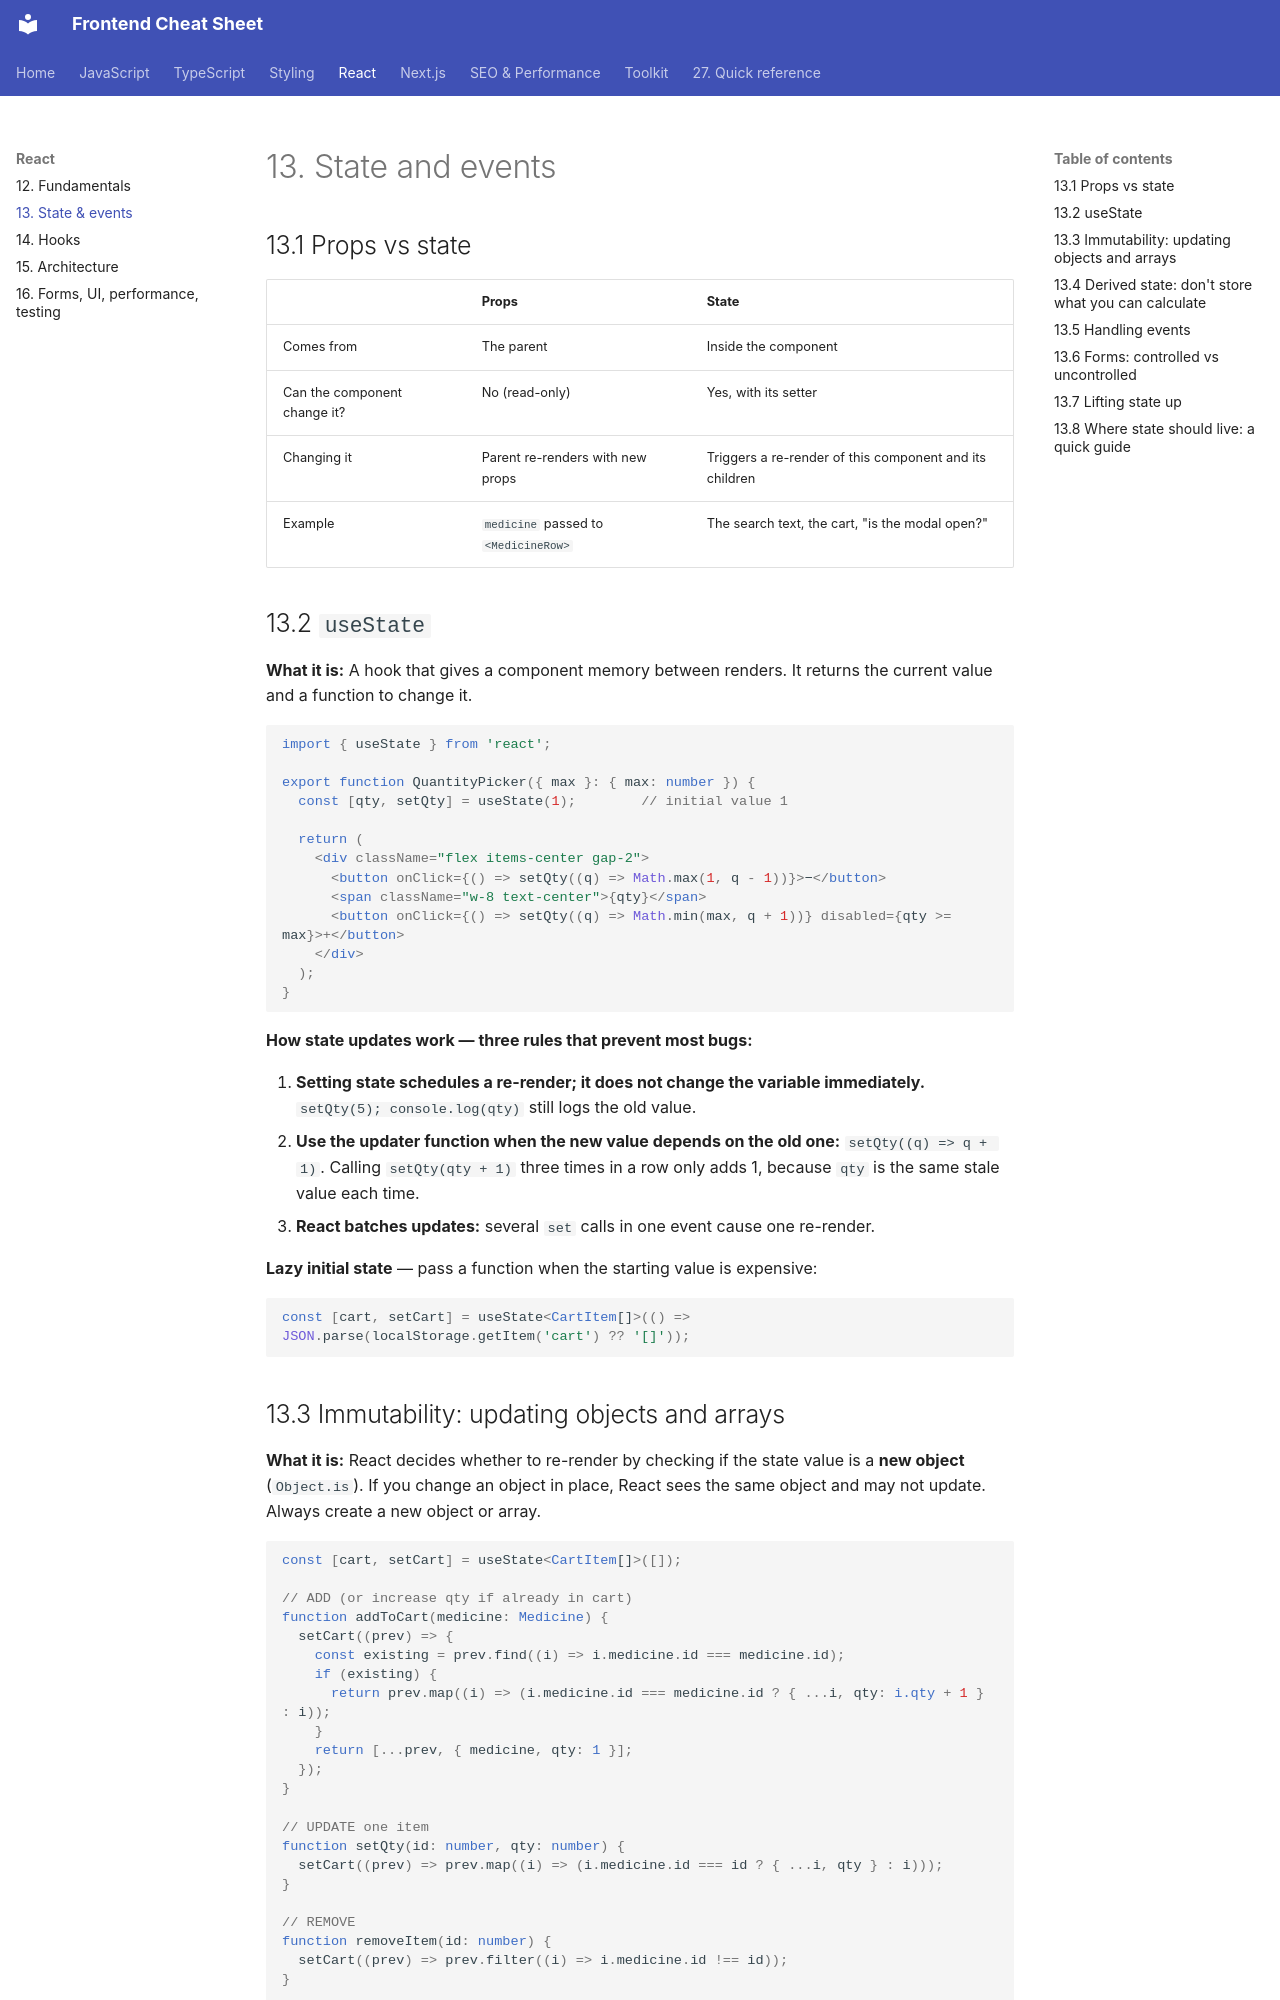

repository: efron07/frontend-cheatsheet · page: 13-react-state/index.html · generator: mkdocs

# 13. State and events

## 13.1 Props vs state

|  | Props | State |
| --- | --- | --- |
| Comes from | The parent | Inside the component |
| Can the component change it? | No (read-only) | Yes, with its setter |
| Changing it | Parent re-renders with new props | Triggers a re-render of this component and its children |
| Example | `medicine` passed to `<MedicineRow>` | The search text, the cart, "is the modal open?" |

## 13.2 `useState`

**What it is:** A hook that gives a component memory between renders. It returns the current value and a function to change it.

```tsx
import { useState } from 'react';

export function QuantityPicker({ max }: { max: number }) {
  const [qty, setQty] = useState(1);        // initial value 1

  return (
    <div className="flex items-center gap-2">
      <button onClick={() => setQty((q) => Math.max(1, q - 1))}>−</button>
      <span className="w-8 text-center">{qty}</span>
      <button onClick={() => setQty((q) => Math.min(max, q + 1))} disabled={qty >= max}>+</button>
    </div>
  );
}
```

**How state updates work — three rules that prevent most bugs:**

1. **Setting state schedules a re-render; it does not change the variable immediately.** `setQty(5); console.log(qty)` still logs the old value.
2. **Use the updater function when the new value depends on the old one:** `setQty((q) => q + 1)`. Calling `setQty(qty + 1)` three times in a row only adds 1, because `qty` is the same stale value each time.
3. **React batches updates:** several `set` calls in one event cause one re-render.

**Lazy initial state** — pass a function when the starting value is expensive:

```tsx
const [cart, setCart] = useState<CartItem[]>(() => JSON.parse(localStorage.getItem('cart') ?? '[]'));
```
